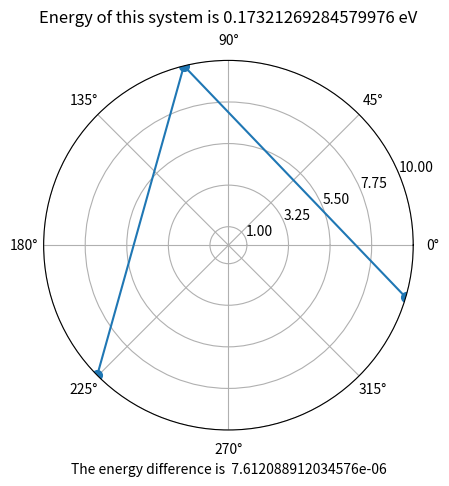

Reproduce this figure in Python.
import numpy as np
import matplotlib.pyplot as plt
from random import randrange
from math import cos,sqrt,exp,floor,radians,log
import random
import pandas as pd
import matplotlib.animation as animation
from statistics import mean

def uniform(n):
    global _first_random
    if n==0: random.seed(1234); _first_random=0
    if _first_random==1: random.seed(None); _first_random=0
    if n==1: return random.random()
    else: return floor(n*random.random()+1)
   
_first_random=1
r = 10

def generate_random(number):
    """
    Function for creating random position for n charges
    
    Parameters
    ---------
    number -- number of charges in the system. Takes integer values.
    
    Outputs 
    --------
    charges_radius,
    charges_theta
    
    """
    charges_radius = []
    charges_theta = []
    for i in range(number):
        radius = randrange(r)
        theta= np.random.random() * 2.0 * np.pi
        while theta in charges_theta and radius in charges_radius or radius==0 and radius in charges_radius:
            radius = uniform(10)
            theta= np.random.random() * 2.0 * np.pi
        charges_radius.append(radius)
        charges_theta.append(theta)
    return charges_radius,charges_theta
    

def calculate_energy(n,charges_radius,charges_theta):
    """Function for calculating the net distances between charges and the consequent energy of the system. 
    
    Parameters
    ---------
    n -- number of charges in the system. Takes integer values (default 3)
    
    Outputs 
    --------
    energy -- The resultant energy of the system. Expressed as a float. 
    
    """
    q = 1
    net_distances=[]
    energy=0.0
    for i in range(n-1):
        radius_1=charges_radius[i]
        theta_1=charges_theta[i]
        radii = list(charges_radius[i+1:]) # all radii with index higher than the current one
        thetas = list(charges_theta[i+1:]) # all thetas with index higher than the current one
        for i,val in enumerate(thetas):
            net = theta_1-val
            if net == np.inf or net==-np.inf:
                print(theta_1)
                print(val)
                raise ValueError('infinity!')
            net_distance = sqrt(radius_1**2+radii[i]**2-2*radii[i]*radius_1*cos(net))
            net_distances.append(net_distance)
            energy += q*q*(1.0/net_distance)
            
    return energy,net_distances


def tempScaling(a):
    #T = np.linspace(1e-12, 2, 100)
    #y = np.exp(-a/T)
    T_s = -a/log(0.8) 
    T_f = -a/log(0.001) # final temperature
    
    return T_s, T_f
    
    
T_s, T_f = tempScaling(0.0013036489651996666) 


#### HERE THE SIMULATION BEGINS, WE LOOK FOR GLOBAL MINIMUM AS A FUNCTION OF ALL CHARGES POSITION ON THE DISC
def energy_find(number,Ts=T_s,Tf=T_f):
    val_dic = {}
    delta = []
    r = 10
    c = 0 
    if c==0:
        radius,theta = generate_random(number)
        energy,net_distances = calculate_energy(number,radius,theta)
        val_dic[c] = []
        val_dic[c] = {"radius":radius,"theta":theta,"energy":energy}
    theta_incr = radians(3)
    radial_incr = 0.1
    m = 1000 # number of repetitions per given temperature
    while Ts > Tf:
        for i in range(m):
            c +=1
            old_theta = val_dic[c-1]["theta"]
            old_radius = val_dic[c-1]["radius"]
            energy= val_dic[c-1]["energy"]
            which_charge = randrange(number) # creating a random number from range 0-number to find a random charge by index 
            which_coordinate = randrange(2) # choosing a coordinate to be changed at random
            if which_coordinate==0:
                new_theta = list(old_theta)
                new_radius = list(old_radius)
                n = randrange(1,3)
                delta_theta = (-1)**n *theta_incr
                new_theta[which_charge] +=delta_theta
                if new_theta[which_charge]>2*np.pi:
                    new_theta[which_charge] -= 2*np.pi
                elif new_theta[which_charge]<0.0:
                    new_theta[which_charge] += 2*np.pi
            if which_coordinate==1:
                new_theta = list(old_theta)
                new_radius =list(old_radius)
                n = randrange(1,3)
                delta_radius = (-1)**n *radial_incr
                new_radius[which_charge] += delta_radius
                if new_radius[which_charge]>r or new_radius[which_charge]<0.0:
                    new_radius[which_charge]=old_radius[which_charge]
            new_energy,net_distances = calculate_energy(number,new_radius,new_theta)
            delta_energy = new_energy-energy
            if delta_energy >=0.0:
                delta.append(delta_energy)
                accept_the_change = uniform(1) # generating a random number to decide if we accept the change
                if accept_the_change < exp(-delta_energy/Ts):
                    val_dic[c]=[]
                    val_dic[c]={"radius":new_radius,"theta":new_theta,"energy":new_energy}

                else:
                    val_dic[c]=[]
                    val_dic[c]={"radius":old_radius,"theta":old_theta,"energy":energy}

            else:
                val_dic[c]=[]
                val_dic[c] = {"radius":new_radius,"theta":new_theta,"energy":new_energy}

        Ts= 0.95*Ts
        
    df = pd.DataFrame(val_dic).T
    energy = df.energy.min()
    index =  pd.to_numeric(df.energy).idxmin()
    theta = df.loc[index,"theta"]
    radius = df.loc[index,"radius"]
    
    return df,energy,radius,theta,delta


df,energy,radius,theta,delta= energy_find(3)

### PLOTING CHARGES' POSITION ON THE POLAR PLOT AND CHECKING THE FINAL ENERGY OF THE SYSTEM
ax = plt.subplot(111, projection='polar')
ax.plot(theta,radius,marker='o',markersize=7)
ax.set_yticks(np.linspace(1.0,r,r//2))
ax.set_title("Energy of this system is "+str(energy)+" eV",y=1.08)
ax.set_xlabel("The energy difference is  " + str(energy-0.17320508075688773))
plt.show()






def createMovie(df):
    fig = plt.figure(figsize=(4,4))
    ax = fig.add_subplot(111, projection='polar')
    ax.set_ylim(0,10)
    l,  = ax.plot([],[],'*',markersize=12)
    
    def update(i):
        global df
        radius= df.radius[100*i]
        theta = df.theta[100*i]
        l.set_data(theta, radius )
        return l,  
    plt.rcParams['animation.ffmpeg_path'] = r'C:/Users/<user>/ffmpeg-20200227-9b22254-win64-static/ffmpeg-20200227-9b22254-win64-static/bin/ffmpeg'
    FFwriter=animation.FFMpegWriter(fps=30, extra_args=['-vcodec', 'libx264'])
    ani = animation.FuncAnimation(fig, update, frames=int(df.shape[0]/100), interval=100, blit=True)
    ani.save('simulation.mp4', writer = FFwriter)









